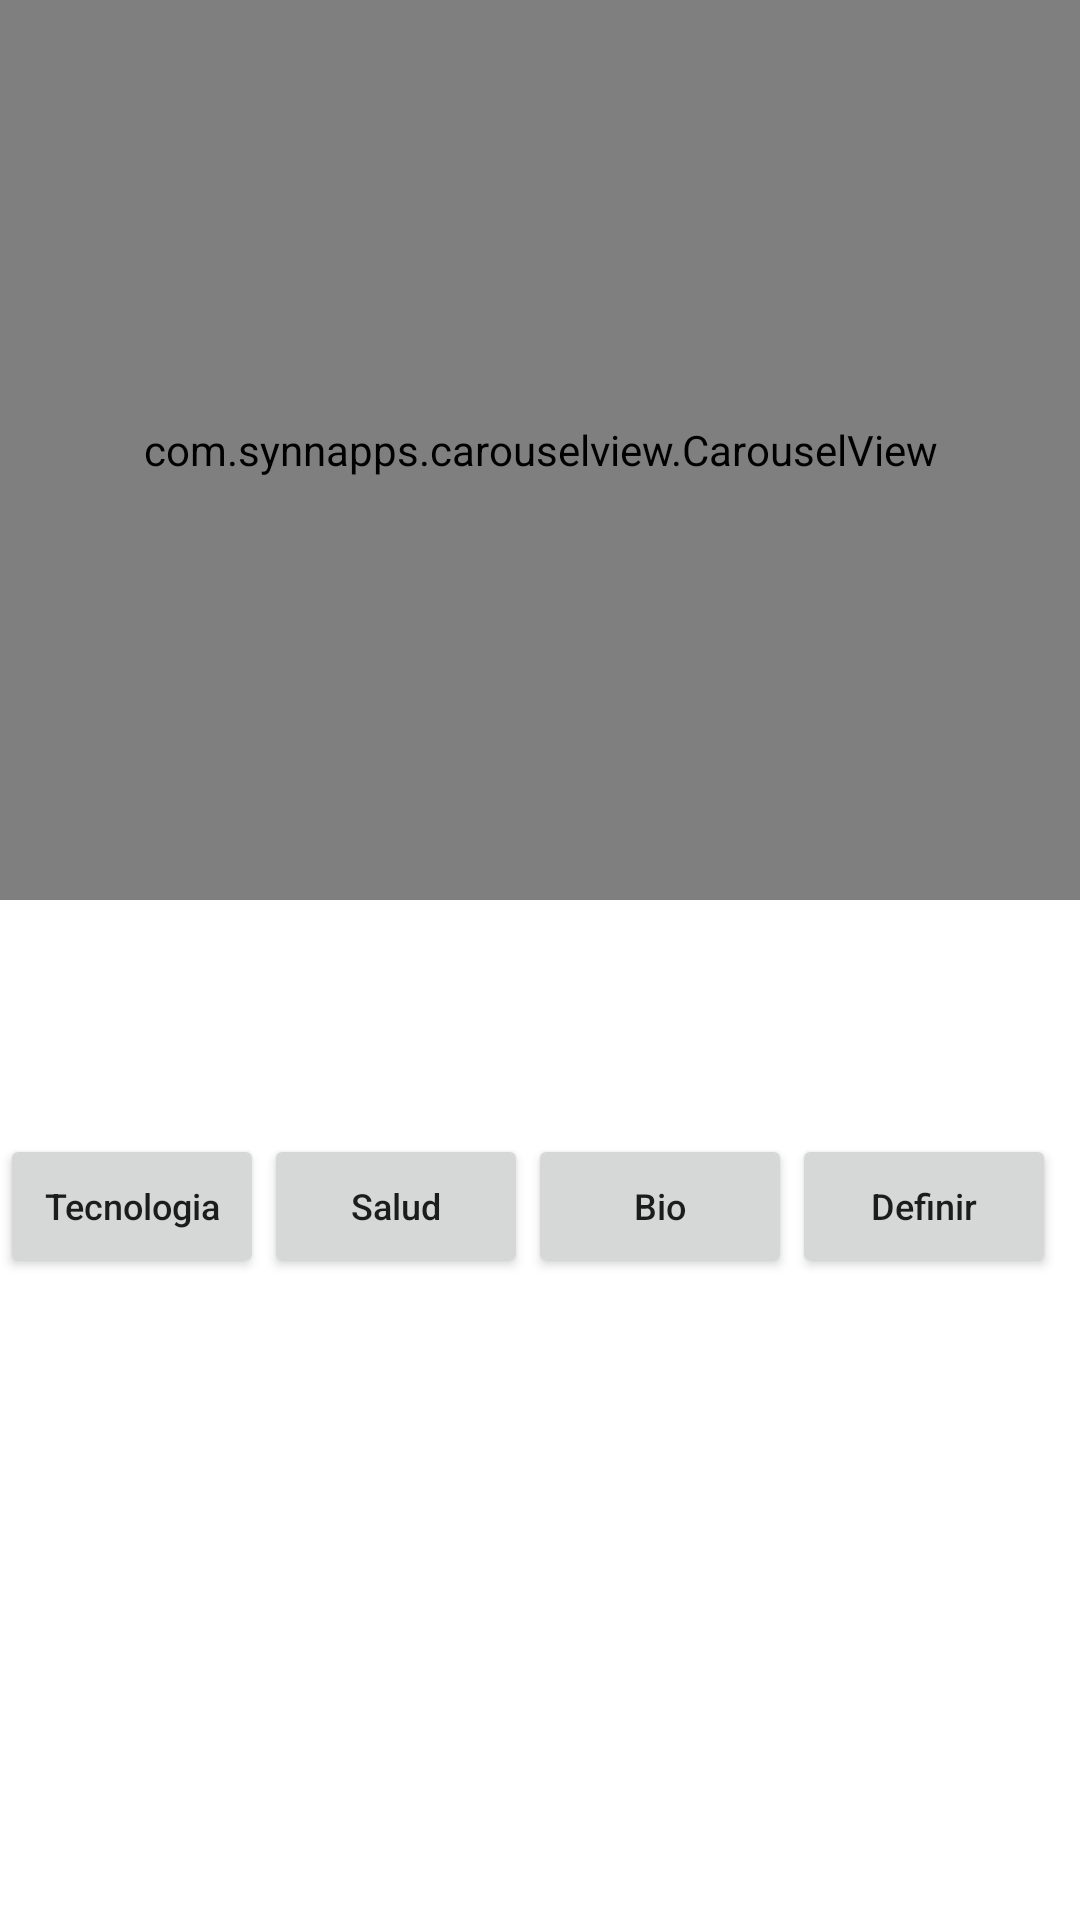

The Android layout XML behind this screen, and the referenced resources:
<!-- AndroidManifest.xml: application theme Theme.RicoPaRico -->
<!-- res/layout/fragmento_inicio.xml -->
<?xml version="1.0" encoding="utf-8"?>
<RelativeLayout xmlns:android="http://schemas.android.com/apk/res/android"
    android:layout_width="match_parent"
    android:layout_height="match_parent"
    xmlns:tools="http://schemas.android.com/tools"
    xmlns:app="http://schemas.android.com/apk/res-auto"
    android:orientation="vertical">



    <com.synnapps.carouselview.CarouselView
        android:id="@+id/carouselView"
        android:layout_width="match_parent"
        android:layout_height="300dp"
        app:fillColor="#FFFFFFFF"
        app:pageColor="#00000000"
        app:radius="6dp"
        app:slideInterval="3000"
        app:strokeColor="#FF777777"
        app:strokeWidth="1dp"/>

    <Button
        android:id="@+id/btn_Tecnologia"
        android:layout_width="wrap_content"
        android:layout_height="wrap_content"
        android:layout_marginTop="78dp"
        android:text="@string/tech"
        android:textSize="12sp"
        android:textAllCaps="false"
        android:layout_below="@+id/carouselView"
        android:layout_alignParentLeft="true"
        android:layout_alignParentStart="true" />

    <Button
        android:id="@+id/btnSalud"
        android:layout_width="wrap_content"
        android:layout_height="wrap_content"
        android:layout_alignTop="@+id/btn_Tecnologia"
        android:layout_toEndOf="@+id/btn_Tecnologia"
        android:layout_toRightOf="@+id/btn_Tecnologia"
        android:textAllCaps="false"
        android:textSize="12sp"
        android:text="@string/salud" />

    <Button
        android:id="@+id/btnBio"
        android:layout_width="wrap_content"
        android:layout_height="wrap_content"
        android:layout_alignTop="@+id/btnSalud"
        android:layout_toEndOf="@+id/btnSalud"
        android:textAllCaps="false"
        android:textSize="12sp"
        android:layout_toRightOf="@+id/btnSalud"
        android:text="@string/bio" />

    <Button
        android:id="@+id/btnArea"
        android:layout_width="wrap_content"
        android:layout_height="wrap_content"
        android:layout_alignTop="@+id/btnBio"
        android:layout_toEndOf="@+id/btnBio"
        android:textSize="12sp"
        android:textAllCaps="false"
        android:layout_toRightOf="@+id/btnBio"
        android:text="@string/area" />


</RelativeLayout>
<!-- resources referenced by this layout -->
<resources>
  <string name="area">Definir</string>
  <string name="bio">Bio</string>
  <string name="salud">Salud</string>
  <string name="tech">Tecnologia</string>
  <style name="Theme.RicoPaRico" parent="Base.AppTheme" />
  <style name="Base.AppTheme" parent="Theme.AppCompat.Light.NoActionBar">
          <item name="colorPrimary">@color/primaryColor</item>
          <item name="colorPrimaryDark">@color/primaryDarkColor</item>
          <item name="colorAccent">@color/accentColor</item>
  
          <item name="android:windowBackground">@color/window_background</item>
      </style>
</resources>
